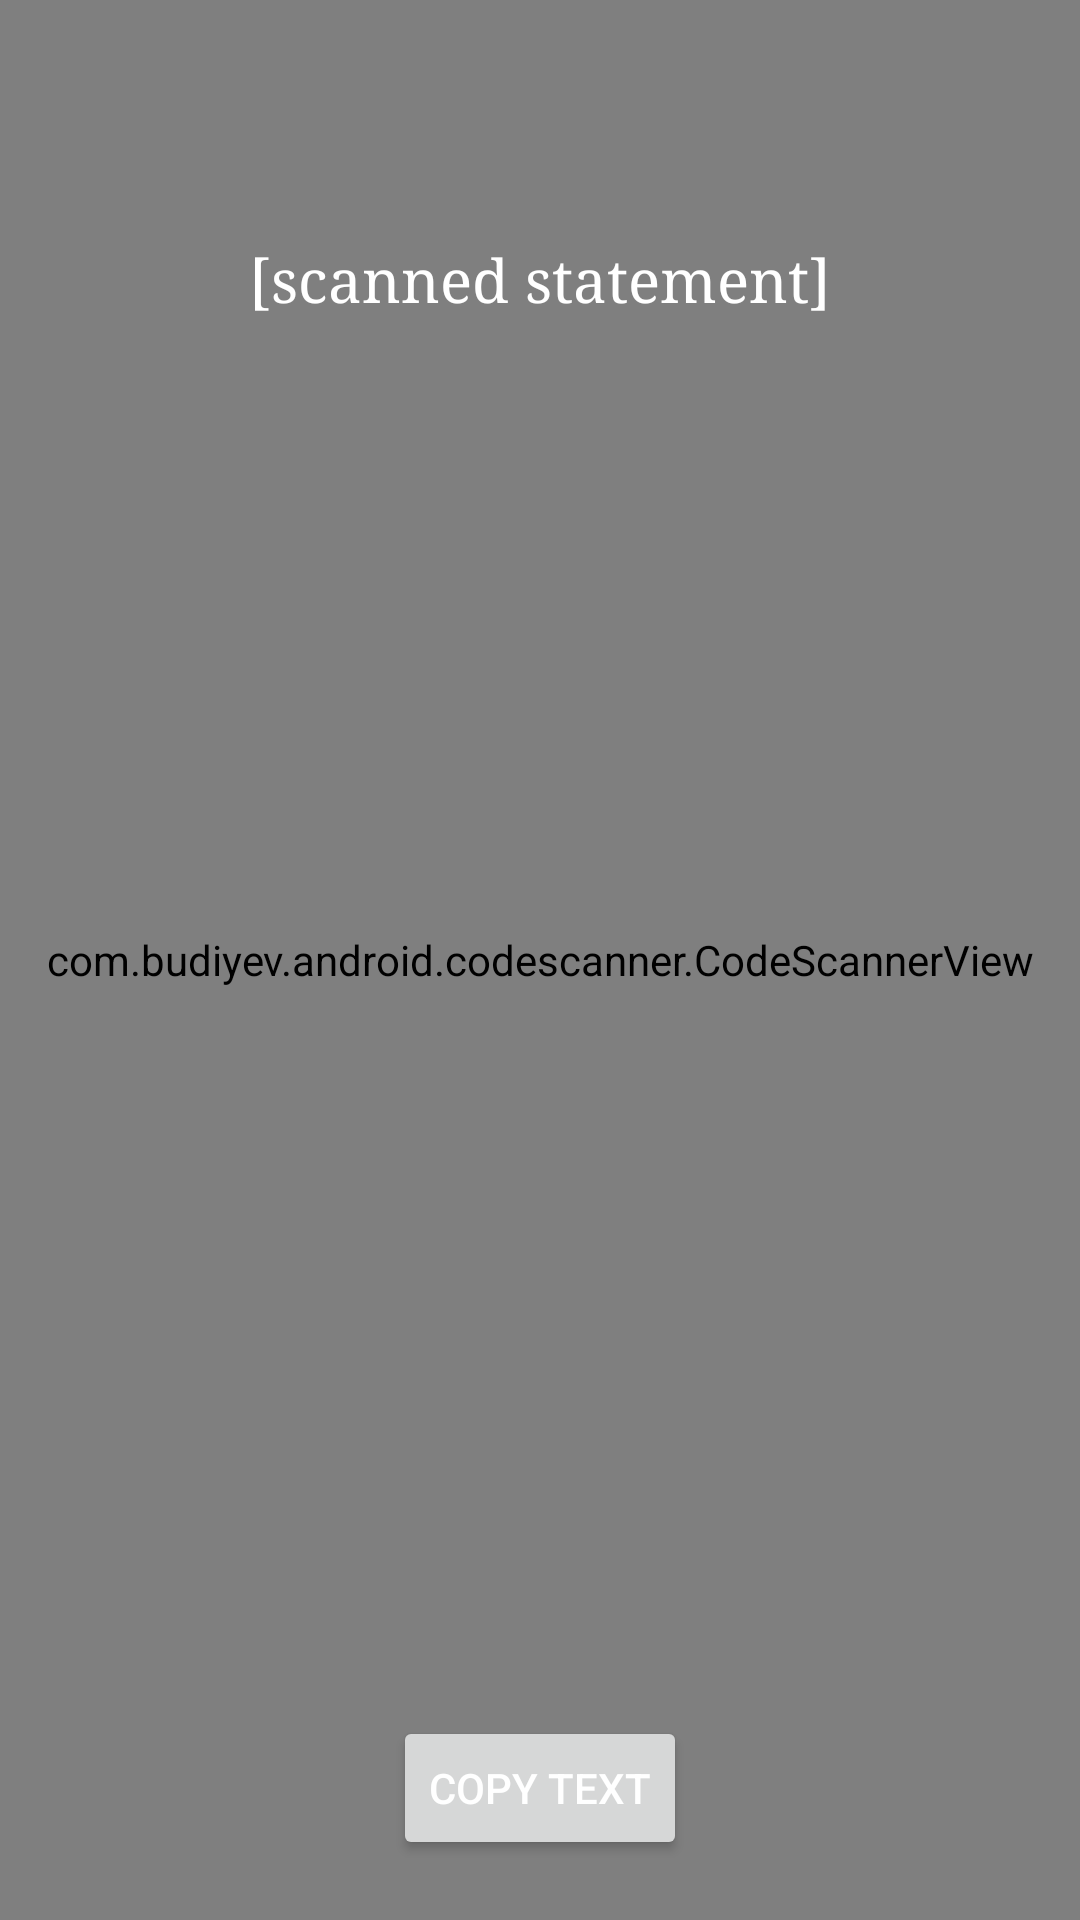

The Android layout XML behind this screen, and the referenced resources:
<!-- AndroidManifest.xml: application theme Theme.QRBarCodeScanner -->
<!-- res/layout/activity_second.xml -->
<?xml version="1.0" encoding="utf-8"?>
<androidx.constraintlayout.widget.ConstraintLayout xmlns:android="http://schemas.android.com/apk/res/android"
xmlns:app="http://schemas.android.com/apk/res-auto"
xmlns:tools="http://schemas.android.com/tools"
android:layout_width="match_parent"
android:layout_height="match_parent"
tools:context=".MainActivity">

    <com.budiyev.android.codescanner.CodeScannerView
        android:id="@+id/scanner_view"
        android:layout_width="match_parent"
        android:layout_height="match_parent"

        app:autoFocusButtonColor="@color/white"
        app:autoFocusButtonVisible="true"
        app:flashButtonVisible="false"
        app:layout_constraintLeft_toLeftOf="parent"
        app:layout_constraintRight_toRightOf="parent"
        app:layout_constraintTop_toTopOf="parent"
        app:maskColor="#57171515">

    </com.budiyev.android.codescanner.CodeScannerView>

    <Button
        android:id="@+id/button_for_copy"
        android:layout_width="wrap_content"
        android:layout_height="wrap_content"
        android:layout_centerHorizontal="true"
        android:text="@string/copy_text"
        android:textColor="@color/white"
        android:layout_marginBottom="20dp"
        app:layout_constraintBottom_toBottomOf="parent"
        app:layout_constraintLeft_toLeftOf="parent"
        app:layout_constraintRight_toRightOf="parent" />

    <TextView
        android:id="@+id/tv_textView"
        android:layout_width="wrap_content"
        android:layout_height="wrap_content"
        android:layout_centerHorizontal="true"
        android:fontFamily="serif"
        android:text="@string/scanned_statement"
        android:textColor="@color/white"
        android:textSize="20sp"
        android:layout_marginTop="80dp"
        app:layout_constraintEnd_toEndOf="parent"
        app:layout_constraintStart_toStartOf="parent"
        app:layout_constraintTop_toTopOf="parent" />



</androidx.constraintlayout.widget.ConstraintLayout>
<!-- resources referenced by this layout -->
<resources>
  <string name="copy_text">COPY TEXT</string>
  <string name="scanned_statement">[scanned statement]</string>
  <style name="Theme.QRBarCodeScanner" parent="Theme.MaterialComponents.DayNight.NoActionBar">
          
          <item name="colorPrimary">#9E9E9E</item>
          <item name="colorPrimaryVariant">#9E9E9E</item>
          <item name="colorOnPrimary">#9E9E9E</item>
          
          <item name="colorSecondary">#9E9E9E</item>
          <item name="colorSecondaryVariant">#9E9E9E</item>
          <item name="colorOnSecondary">#9E9E9E</item>
          
          <item name="android:statusBarColor" tools:targetApi="l">?attr/colorPrimaryVariant</item>
          
      </style>
  <!-- not gathered from this repository: default colours our renderer supplied (Android Studio template values) -->
  <color name="white">#FFFFFFFF</color>
</resources>
